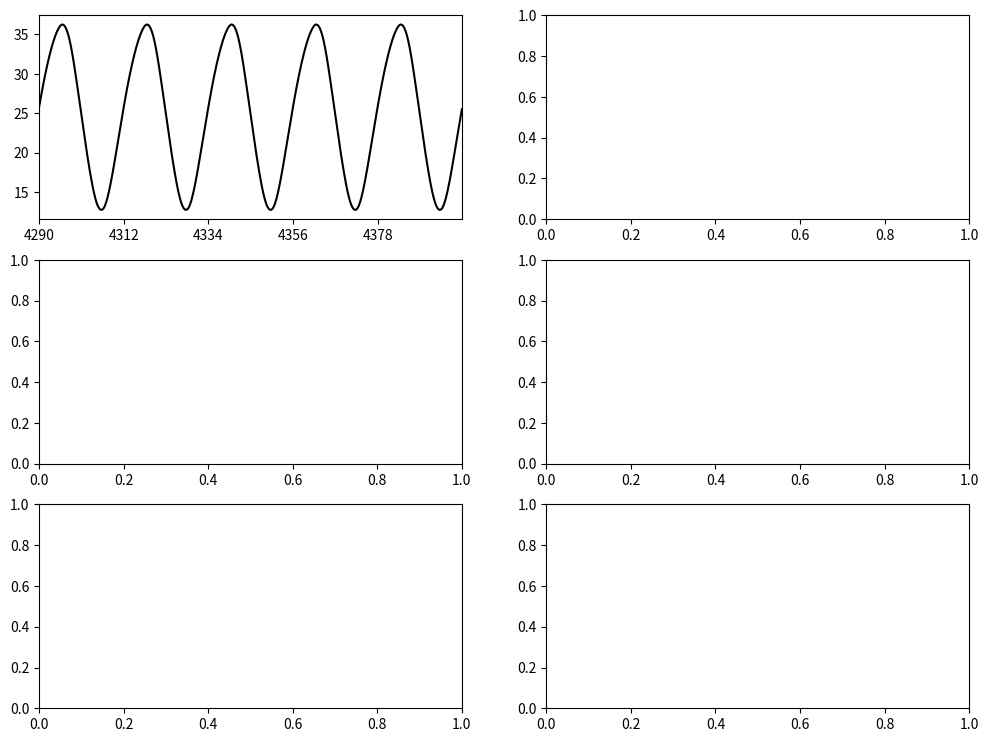

The matplotlib source for this figure: (Note: this script raises an exception after producing the figure.)
# -*- coding: utf-8 -*-
"""
Created on Mon Sep 11 11:46:21 2017

@author: Philipp
"""

import numpy as np
import matplotlib.pyplot as plt
from scipy.integrate import odeint
import matplotlib.collections as collections
from mpl_toolkits.mplot3d import Axes3D
import string


pi = np.pi

def ztan(t,T,kappa,z0, s=10):
    pi = np.pi
    om = 2*pi/T
    mu = pi/(om*np.sin(kappa*pi))
    cos1 = np.cos(om*t)
    cos2 = np.cos(kappa*pi)
    out = 1+2*z0*((1/pi)*np.arctan(s*mu*(cos1-cos2)))
    return out

def get_extrema(y,t):
    """
    take two arrays: y values and corresponding time array
    finds local maxima and minima
    finds adjacent values next to local maxima and minima
    return list with maxima and minima
    both list entries contain three arrays corresponding to actual extrema, and both neighbors
    """
    assert y.size > 3, "y array passed to get_extrema not large enough"
    
    imax = y.size-1
    i = 1
    tmax = []
    tmax_after = []
    tmax_before = []  
    ymax = []
    ymax_after = []
    ymax_before = []
    
    tmin = []
    tmin_after = []
    tmin_before = [] 
    ymin = []
    ymin_after = []
    ymin_before = []

    while i < imax:
        
        if (y[i] > y[i+1]) & (y[i] > y[i-1]):
            tmax.append(t[i])
            tmax_after.append(t[i+1])
            tmax_before.append(t[i-1])
            ymax.append(y[i])
            ymax_after.append(y[i+1])
            ymax_before.append(y[i-1])

        if (y[i] < y[i+1]) & (y[i] < y[i-1]):
            tmin.append(t[i])
            tmin_after.append(t[i+1])
            tmin_before.append(t[i-1])
            ymin.append(y[i])
            ymin_after.append(y[i+1])
            ymin_before.append(y[i-1])
        i = i+1
    
    maxima = [tmax,tmax_before,tmax_after,ymax,ymax_before,ymax_after]
    maxima = np.array(maxima).T
    minima = [tmin,tmin_before,tmin_after,ymin,ymin_before,ymin_after]  
    minima = np.array(minima).T
    
    return([maxima,minima])

def interpolate(m):
    """
    takes an array with three x and three corresponding y values as input
    define parabolic function through three points and 
    returns local maximum as array([time, y value])     
    """
    
    x1 = m[0]
    x2 = m[1]
    x3 = m[2]
    y1 = m[3]
    y2 = m[4]
    y3 = m[5]
    denom = (x1 - x2)*(x1 - x3)*(x2 - x3)
    A = (x3 * (y2 - y1) + x2 * (y1 - y3) + x1 * (y3 - y2)) / denom
    B = (x3**2 * (y1 - y2) + x2**2 * (y3 - y1) + x1**2 * (y2 - y3)) / denom
    C = (x2 * x3 * (x2 - x3) * y1 + x3 * x1 * (x3 - x1) * y2 + x1 * x2 * (x1 - x2) * y3) / denom
    xext = -B/(2*A)
    yext = A*xext**2 + B*xext + C
    
    return(np.array([xext,yext]))

def get_max(a,t):
    ex = get_extrema(a,t)[0]
    out = ipol(ex,1)
    return out

def get_min(a,t):
    ex = get_extrema(a,t)[1]
    out = ipol(ex,1)
    return out

def get_xmax(a,t):
    ex = get_extrema(a,t)[0]
    out = ipol(ex,0)
    return out

def get_xmin(a,t):
    ex = get_extrema(a,t)[1]
    out = ipol(ex,0)
    return out

def ipol(arr,nr):
    l=[]
    for x in arr:
        l.append(interpolate(x)[nr])
    return np.asarray(l)

def get_periods(a,t):
    """
    take array containing time stamps of maxima
    returns the mean of time differences between maxima
    """
    ex = get_extrema(a,t)[1]
    
    l = ipol(ex,0)
    
    diff = np.diff(l)
    
    return diff


def get_phase(a,ta, b, tb):
    """
    takes two np arrays (containing maxima)
    choose first 10 maxima in both arrays
    subtract and check if entries are positive
    if not, subtract other way around
    return phase 2pi normalized over zeitgeber period
    """
    a = get_xmin(a,ta)
    b = get_xmin(b,tb)
    a = a[:10]
    b = b[:10]
    c = a-b
    if np.sum(c)>0:
        c=np.mean(c)
    else:
        c=np.mean(b-a)
    
    return c


####### implement biological model Hong et al 2008

### dictionary of parameters

### rate constants per hour
rate = {
    'k1'    : 1.8,
    'k2'    : 1.8,
    'k3'    : 0.05,
    'k4'    : 0.23,
    'k5'    : 0.27,
    'k6'    : 0.07,
    'k7'    : 0.5,
    'k8'    : 0.8,
    'k9'    : 40.0,
    'k10'   : 0.3,
    'k11'   : 0.05,
    'k12'   : 0.02,
    'k13'   : 50.0,
    'k14'   : 1.0,
    'k15'   : 8.0,
    'K'     : 1.25,
    'K2'    : 1.0
}

rate1 = {
    'k1'    : 1.8,
    'k2'    : 1.8,
    'k3'    : 0.15,
    'k4'    : 0.23,
    'k5'    : 0.4,
    'k6'    : 0.1,
    'k7'    : 0.5,
    'k8'    : 0.8,
    'k9'    : 40.0,
    'k10'   : 0.3,
    'k11'   : 0.05,
    'k12'   : 0.02,
    'k13'   : 50.0,
    'k14'   : 1.0,
    'k15'   : 8.0,
    'K'     : 1.25,
    'K2'    : 1.0
}

### rate constants for frq7
rate7 = {
    'k1'    : 1.8,
    'k2'    : 1.8,
    'k3'    : 0.05,
    'k4'    : 0.23,
    'k5'    : 0.15,
    'k6'    : 0.01,
    'k7'    : 0.5,
    'k8'    : 0.8,
    'k9'    : 40.0,
    'k10'   : 0.3,
    'k11'   : 0.05,
    'k12'   : 0.02,
    'k13'   : 50.0,
    'k14'   : 1.0,
    'k15'   : 8.0,
    'K'     : 1.25,
    'K2'    : 1.0
}
### define ODE clock function

def clock(state, t, rate,T,kappa,z0):
        ### purpose:simulate Hong et al 2008 model for neuropora clock


        ### define state vector

        frq_mrna    = state[0]
        frq_c       = state[1]
        frq_n       = state[2]
        wc1_mrna    = state[3]
        wc1_c       = state[4]
        wc1_n       = state[5]
        frq_n_wc1_n = state[6]
        
        
        ###  ODEs Hong et al 2008
        ### letzter summand unklar bei dtfrqmrna
        
        dt_frq_mrna     = (ztan(t,T,kappa,z0)*rate['k1'] * (wc1_n**2) / (rate['K'] + (wc1_n**2))) - (rate['k4'] * frq_mrna) 
        dt_frq_c        = rate['k2'] * frq_mrna - ((rate['k3'] + rate['k5']) * frq_c)
        dt_frq_n        = (rate['k3'] * frq_c) + (rate['k14'] * frq_n_wc1_n) - (frq_n * (rate['k6'] + (rate['k13'] * wc1_n)))
        dt_wc1_mrna     = rate['k7'] - (rate['k10'] * wc1_mrna)
        dt_wc1_c        = (rate['k8'] * frq_c * wc1_mrna / (rate['K2'] + frq_c)) - ((rate['k9'] + rate['k11']) * wc1_c)
        dt_wc1_n        = (rate['k9'] * wc1_c) - (wc1_n * (rate['k12'] + (rate['k13'] * frq_n))) + (rate['k14'] * frq_n_wc1_n)
        dt_frq_n_wc1_n  = rate['k13'] * frq_n * wc1_n - ((rate['k14'] + rate['k15']) * frq_n_wc1_n)
        
        ### derivatives
        
        dt_state = [dt_frq_mrna,
                    dt_frq_c,
                    dt_frq_n,
                    dt_wc1_mrna,
                    dt_wc1_c,
                    dt_wc1_n,
                    dt_frq_n_wc1_n]
        
        return dt_state
               
### set initial state and time vector

### set initial conditions for each ODE

frq_mrna0    = 4.5
frq_c0       = 25
frq_n0       = 0.1
wc1_mrna0    = (0.5 / 0.3)
wc1_c0       = 0.03225
wc1_n0       = 0.35
frq_n_wc1_n0 = 0.18

state0 = [frq_mrna0,
          frq_c0,
          frq_n0,
          wc1_mrna0,
          wc1_c0,
          wc1_n0,
          frq_n_wc1_n0]

state1 = [4.7,
          25,
          frq_n0,
          wc1_mrna0,
          wc1_c0,
          wc1_n0,
          frq_n_wc1_n0]



### simulation parameters
Tcycle= np.array([27.9])

thermoperiod= np.array([.75])
zeitgeber_strength = np.array([.222,.224,.226,.228])

save_to = "/home/<user>/figures/chaos4/"


#### plot poincare sections for varying T and kappa
"""

for T in Tcycle:
    for kappa in thermoperiod:
        for z0 in zeitgeber_strength:
            
            t = np.arange(0,240*T,0.1)
            
            ### make arrays containing only the last part of simulation
            ### run simulation
            state = odeint(clock,state0,t,args=(rate,T,kappa,z0))  
            
            
            ### keep only last 50 T cycles
            
            s1 = state[int(-(10*120*T)):,:]
            t1 = t[int(-(10*120*T)):]
            
            frq = s1[:,0]
            FRQ = s1[:,1]
            ### for these 50 T cycles, keep only every  Tth entry
            poincare = s1[::(int(10*T)),:]
            poincare_frq = poincare[:,0]
            poincare_FRQ = poincare[:,1]
            
            #### prepare data frame to plot only last 5 cycles
            trace = state[int(-(50*T)):,1]
            t = t[int(-(50*T)):]
            warm_dur = kappa*T
            
            fig,axes = plt.subplots(1,2,figsize=(24,9))
            
            axes.flatten()
            ax = axes[0]
            ax1 = axes[1]
    
            title = "T= "+str(T)+" kappa= "+str(kappa)+" z0= "+str(z0)
            ax.plot(t,trace,"k")
            ax.set_xlim(t[0], t[-1])
            ax.set_xticks(np.arange(int(t[0]), int(t[-1]), T/2))
            #ax2.set_xticks(np.arange(0, 1200, 12.0))
            collection = collections.BrokenBarHCollection.span_where(
            t, ymin=100, ymax=-100, where= ((t % T) <= warm_dur), facecolor='gray', alpha=0.5)
            ax.add_collection(collection)
            ax.tick_params(labelsize = 'x-large')
    
            ax1.scatter(poincare_frq,poincare_FRQ, c = 'k', marker = 'x', zorder = 2)
            ax1.plot(frq,FRQ, c = "lightgray", zorder = 1)
            
            ax1.set_title(title)
            plt.tight_layout()
            fig.savefig(save_to+"k_"+str(kappa)+"z_"+str(z0)+"T_"+str(T)+".png")
            plt.close(fig)

"""


#### simulate with params which show limit cycle behavior
lim_T = 22
lim_z0 = .1
lim_kappa = .5 

t = np.arange(0,200*lim_T,0.1)
lim_t_short = t[int(-(50*lim_T)):]

lim_state = odeint(clock,state0,t,args=(rate,lim_T,lim_kappa,lim_z0))  
lim_s1 = lim_state[int(-(10*80*lim_T)):,:]
lim_t1 = t[int(-(10*80*lim_T)):]           
lim_frq = lim_s1[:,0]
lim_FRQ = lim_s1[:,1]
lim_poincare = lim_s1[::(int(10*lim_T)),:]
lim_poincare_frq = lim_poincare[:,0]
lim_poincare_FRQ = lim_poincare[:,1]
lim_trace = lim_state[int(-(50*lim_T)):,1]
lim_warm_dur = lim_kappa*lim_T

#### simulate with params which show torus behavior
tor_T = 16.5
tor_z0 = .3
tor_kappa = .5 

t = np.arange(0,200*tor_T,0.1)
tor_t_short = t[int(-(50*tor_T)):]

tor_state = odeint(clock,state0,t,args=(rate,tor_T,tor_kappa,tor_z0))  
tor_s1 = tor_state[int(-(10*80*tor_T)):,:]
tor_t1 = t[int(-(10*80*tor_T)):]           
tor_frq = tor_s1[:,0]
tor_FRQ = tor_s1[:,1]
tor_poincare = tor_s1[::(int(10*tor_T)),:]
tor_poincare_frq = tor_poincare[:,0]
tor_poincare_FRQ = tor_poincare[:,1]
tor_trace = tor_state[int(-(50*tor_T)):,1]
tor_warm_dur = tor_kappa*tor_T

#### simulate with params which show chaotic behavior
chaos_T = 27.9
chaos_kappa = 0.75
chaos_z0 = 0.27 

t = np.arange(0,200*chaos_T,0.1)
chaos_t_short = t[int(-(50*chaos_T)):]


chaos_state = odeint(clock,state0,t,args=(rate,chaos_T,chaos_kappa,chaos_z0))  
chaos_s1 = chaos_state[int(-(10*80*chaos_T)):,:]
chaos_t1 = t[int(-(10*80*chaos_T)):]           
chaos_frq = chaos_s1[:,0]
chaos_FRQ = chaos_s1[:,1]
chaos_poincare = chaos_s1[::(int(10*chaos_T)),:]
chaos_poincare_frq = chaos_poincare[:,0]
chaos_poincare_FRQ = chaos_poincare[:,1]
chaos_trace = chaos_state[int(-(50*chaos_T)):,1]
chaos_warm_dur = chaos_kappa*chaos_T


def ylabels(axes):
    for ax in axes:
        ax.set_ylabel("$FRQ_c$ (a.u.)", fontsize = 'xx-large')
        
def plotstyle(axes):
    for ax in axes:
        ax.tick_params(labelsize = 'x-large')

fig,axes = plt.subplots(3,2, figsize=(12,9))

axes = axes.flatten()
ax=axes[0]
ax1=axes[1]
ax2=axes[2]
ax3=axes[3]
ax4=axes[4]
ax5=axes[5]

#### limit cycle plots    
ax.plot(lim_t_short,lim_trace,"k")
ax.set_xlim(lim_t_short[0], lim_t_short[-1])
ax.set_xticks(np.arange(int(lim_t_short[0]), int(lim_t_short[-1]), lim_T))
           #ax2.set_xticks(np.arange(0, 1200, 12.0))
collection = collections.BrokenBarHCollection.span_where(
        lim_t_short, ymin=100, ymax=-100, where= ((lim_t_short % lim_T) <= lim_warm_dur), facecolor='gray', alpha=0.5)
ax.add_collection(collection)
ax.tick_params(labelsize = 'x-large')
    
ax1.scatter(lim_poincare_frq,lim_poincare_FRQ, c = 'k', marker = 'x', zorder = 2)
ax1.plot(lim_frq,lim_FRQ, c = "lightgray", zorder = 1)

### torus plots
ax2.plot(tor_t_short,tor_trace,"k")
ax2.set_xlim(tor_t_short[0], tor_t_short[-1])
ax2.set_xticks(np.arange(int(tor_t_short[0]), int(tor_t_short[-1]), tor_T))
           #ax2.set_xticks(np.arange(0, 1200, 12.0))
collection = collections.BrokenBarHCollection.span_where(
        tor_t_short, ymin=100, ymax=-100, where= ((tor_t_short % tor_T) <= tor_warm_dur), facecolor='gray', alpha=0.5)
ax2.add_collection(collection)
ax2.tick_params(labelsize = 'x-large')
    
ax3.scatter(tor_poincare_frq,tor_poincare_FRQ, c = 'k', marker = 'x', zorder = 2)
ax3.plot(tor_frq,tor_FRQ, c = "lightgray", zorder = 1)

### chaos plots
ax4.plot(chaos_t_short,chaos_trace,"k")
ax4.set_xlim(chaos_t_short[0], chaos_t_short[-1])
ax4.set_xticks(np.arange(int(chaos_t_short[0]), int(chaos_t_short[-1]), chaos_T))
           #ax2.set_xticks(np.arange(0, 1200, 12.0))
collection = collections.BrokenBarHCollection.span_where(
        chaos_t_short, ymin=100, ymax=-100, where= ((chaos_t_short % chaos_T) <= chaos_warm_dur), facecolor='gray', alpha=0.5)
ax4.add_collection(collection)
ax4.tick_params(labelsize = 'x-large')
ax4.set_xlabel("time (h)", fontsize = 'xx-large')
    
ax5.scatter(chaos_poincare_frq,chaos_poincare_FRQ, c = 'k', marker = 'x', zorder = 2)
ax5.plot(chaos_frq,chaos_FRQ, c = "lightgray", zorder = 1)
ax5.set_xlabel("frq mRNA (a.u.)", fontsize = 'xx-large')

ylabels(axes=[ax,ax1,ax2,ax3,ax4,ax5])
plotstyle(axes=[ax1,ax3,ax5])

for n, ax in enumerate(axes): 
    ax.text(-0.13, .97, string.ascii_uppercase[n], transform=ax.transAxes, 
            size=20, weight='bold')

plt.tight_layout()
fig.savefig("poincare_maps.pdf",dpi=1200)
#col = np.where((t_cut % T) <= warm_dur,'tab:orange',np.where((t_cut % T) > warm_dur,'k','k'))
### plot phase space

#### this is for plotting 2 trajectories
"""
###chaos params!!!
T = 27.9
kappa = 0.75
z0 = 0.21

t = np.arange(0,240*T,0.1)

state = odeint(clock,state0,t,args=(rate,T,kappa,z0))
state2 = odeint(clock,state1,t,args=(rate,T,kappa,z0))

s1 = state[int(-(10*100*T)):,:]
s2 = state2[int(-(10*100*T)):,:]

t = t[int(-(10*100*T)):]   

     
frq1 = s1[:,0]
FRQ1 = s1[:,1]
wc   = s1[:,5]      
frq2 = s2[:,0]
FRQ2 = s2[:,1]
        ### for these 50 T cycles, keep only every  Tth entry

       
fig,axes = plt.subplots(1,4, figsize=(12,9))
axes.flatten()

ax = axes[0]
ax1 = axes[1]
ax2 = axes[2]
ax3 = axes[3]

ax.plot(frq1,FRQ1, c = "k")
ax1.plot(frq2,FRQ2,c ='tab:orange')
ax2.plot(t,FRQ1, c = "k") 
ax3.plot(t,FRQ2, c = 'tab:orange') 

fig = plt.figure()
ax = fig.add_subplot(111, projection='3d')
ax.plot(wc,FRQ1,frq1)
ax.grid(False)
ax.set_xlabel("a")
ax.set_ylabel("b")
ax.set_zlabel("c")
                        
ax.w_xaxis.set_pane_color((1.0, 1.0, 1.0, 0.0)) 
ax.w_yaxis.set_pane_color((1.0, 1.0, 1.0, 0.0)) 
ax.w_zaxis.set_pane_color((1.0, 1.0, 1.0, 0.0)) 

# Get rid of the spines                         
ax.w_xaxis.line.set_color("black") 
ax.w_yaxis.line.set_color("black") 
ax.w_zaxis.line.set_color("black")
"""